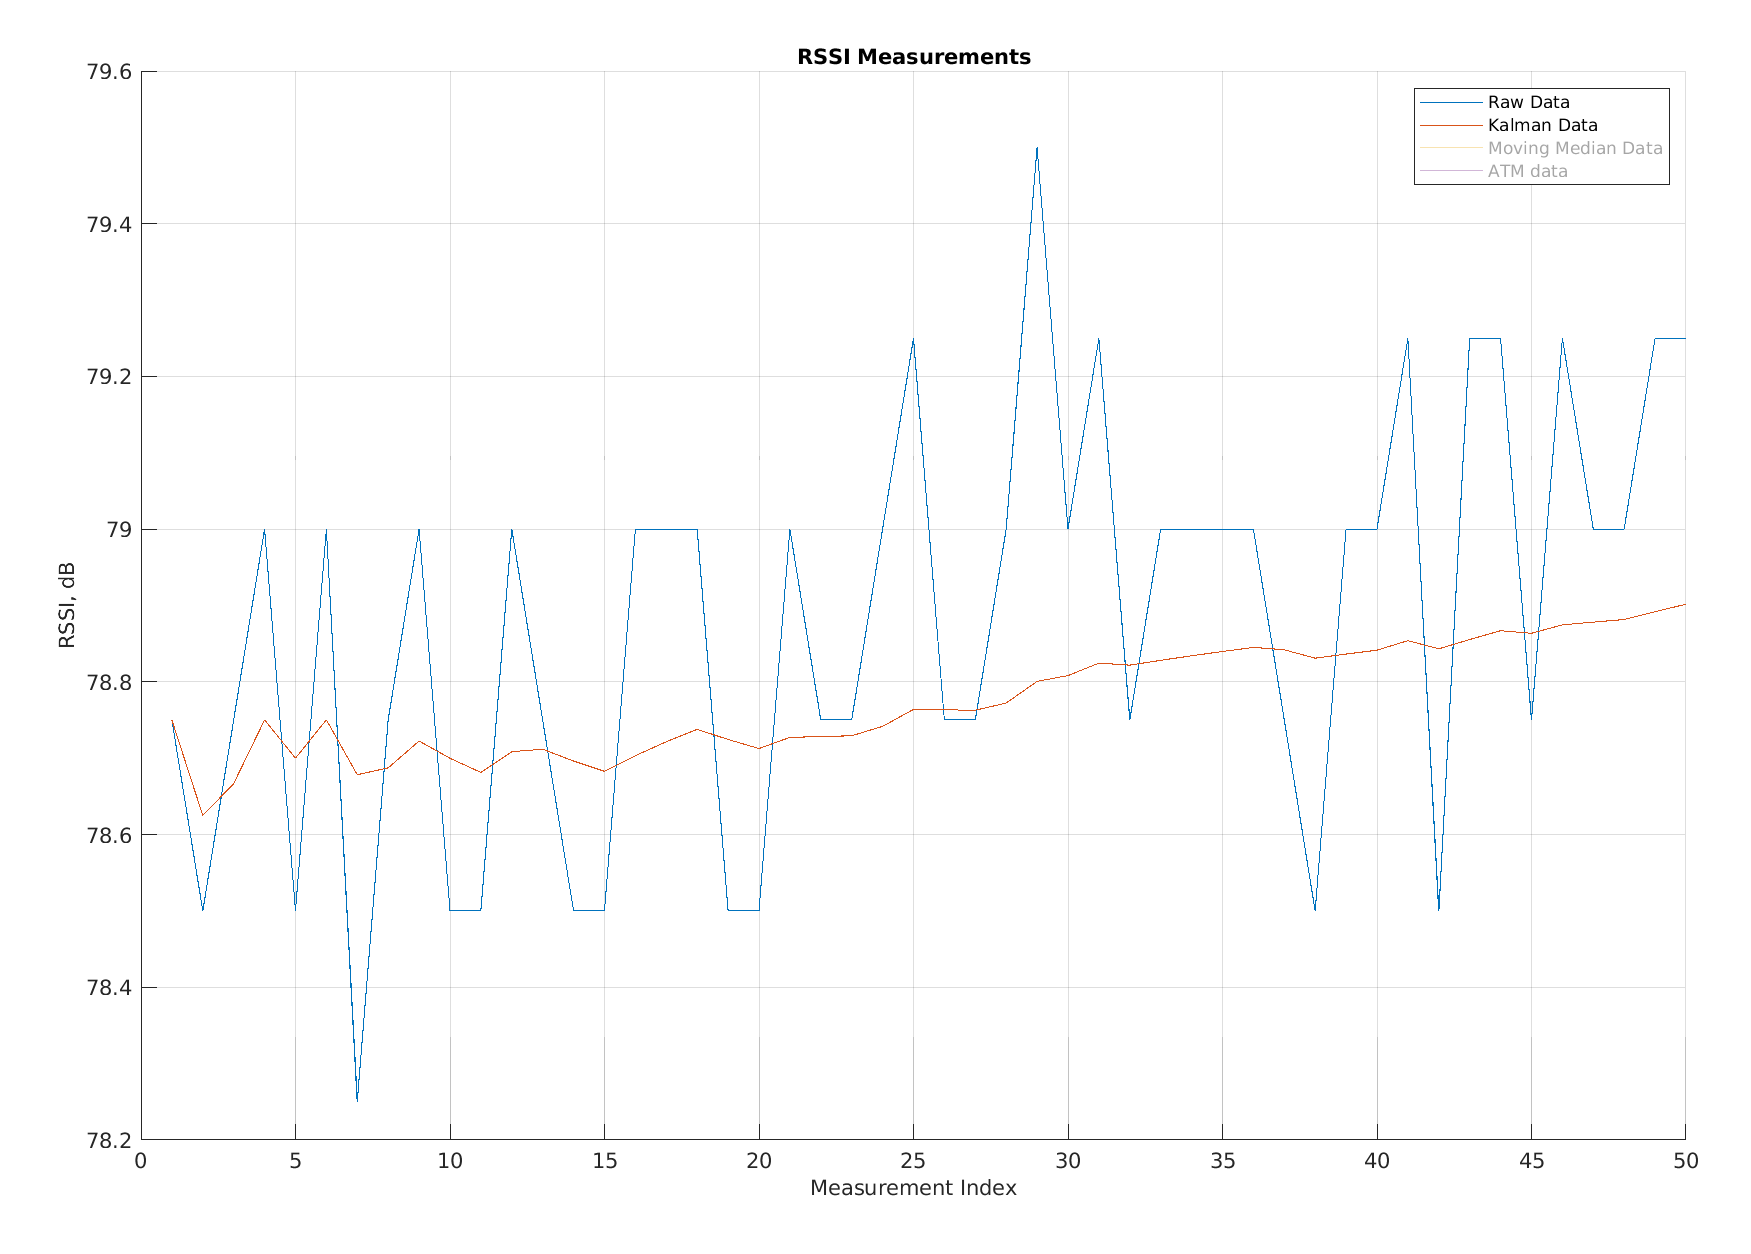

Source data for this figure (header and first rows):
Raw Data, Kalman Data, Moving Average Data, app.FilteredATM
78.75, 78.75, 78.75, 78.75
78.5, 78.62, 78.75, 78.7
78.75, 78.67, 78.75, 78.71
79, 78.75, 78.75, 78.75
78.5, 78.7, 78.75, 78.71
79, 78.75, 78.75, 78.68
78.25, 78.68, 78.75, 78.71
78.75, 78.69, 78.75, 78.75
79, 78.72, 78.75, 78.71
78.5, 78.7, 78.75, 78.64
78.5, 78.68, 78.75, 78.71
79, 78.71, 78.75, 78.71
78.75, 78.71, 78.75, 78.79
78.5, 78.7, 78.75, 78.75
78.5, 78.68, 78.75, 78.68
79, 78.7, 78.75, 78.75
79, 78.72, 78.75, 78.79
79, 78.74, 78.75, 78.75
78.5, 78.72, 78.75, 78.79
78.5, 78.71, 78.75, 78.86
79, 78.73, 78.88, 78.89
78.75, 78.73, 79, 78.86
78.75, 78.73, 78.88, 78.86
79, 78.74, 79, 78.86
79.25, 78.76, 79, 78.89
78.75, 78.76, 79, 78.96
78.75, 78.76, 79, 78.93
79, 78.77, 79, 78.96
79.5, 78.8, 79, 79
79, 78.81, 79, 79
79.25, 78.82, 79, 78.96
78.75, 78.82, 79, 78.96
79, 78.83, 79, 78.96
79, 78.83, 79, 78.96
79, 78.84, 79, 78.96
79, 78.85, 79, 78.96
78.75, 78.84, 79, 78.93
78.5, 78.83, 79, 78.96
79, 78.84, 79, 79
79, 78.84, 79, 78.96
79.25, 78.85, 79, 79
78.5, 78.84, 79, 79
79.25, 78.86, 79, 79.04
79.25, 78.87, 79, 79.11
78.75, 78.86, 79, 79.14
79.25, 78.87, 79, 79.17
79, 78.88, 79, 79.11
79, 78.88, 79, 79.17
79.25, 78.89, 79.12, 79.15
79.25, 78.9, 79.25, 79.12
